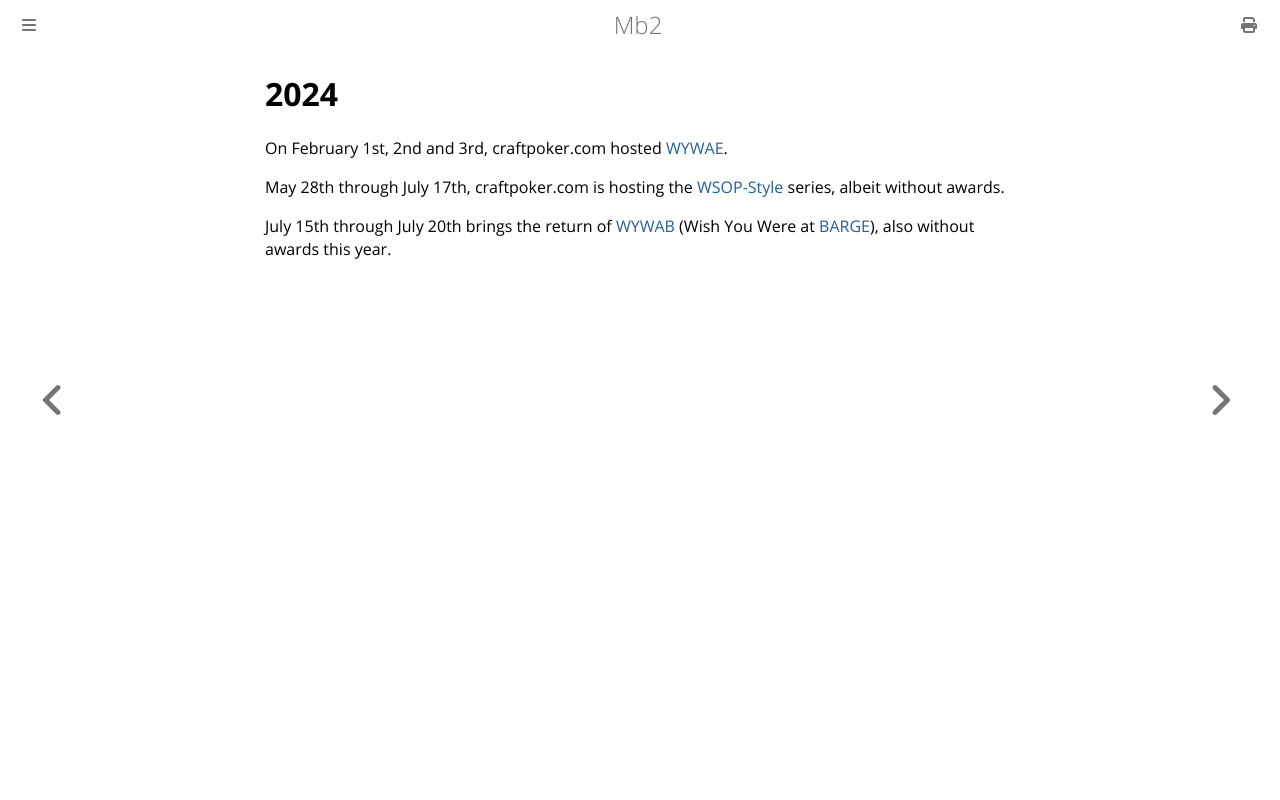

repository: ctm/mb2-doc · page: series/2024.html · generator: mdbook

# 2024

On February 1st, 2nd and 3rd, craftpoker.com hosted [WYWAE](2024/wywae.md).

May 28th through July 17th, craftpoker.com is hosting the [WSOP-Style](2024/wsop-style.md)
series, albeit without awards.

July 15th through July 20th brings the return of
[WYWAB](2024/wywab.md) (Wish You Were at
[BARGE](https://www.barge.org)), also without awards this year.
